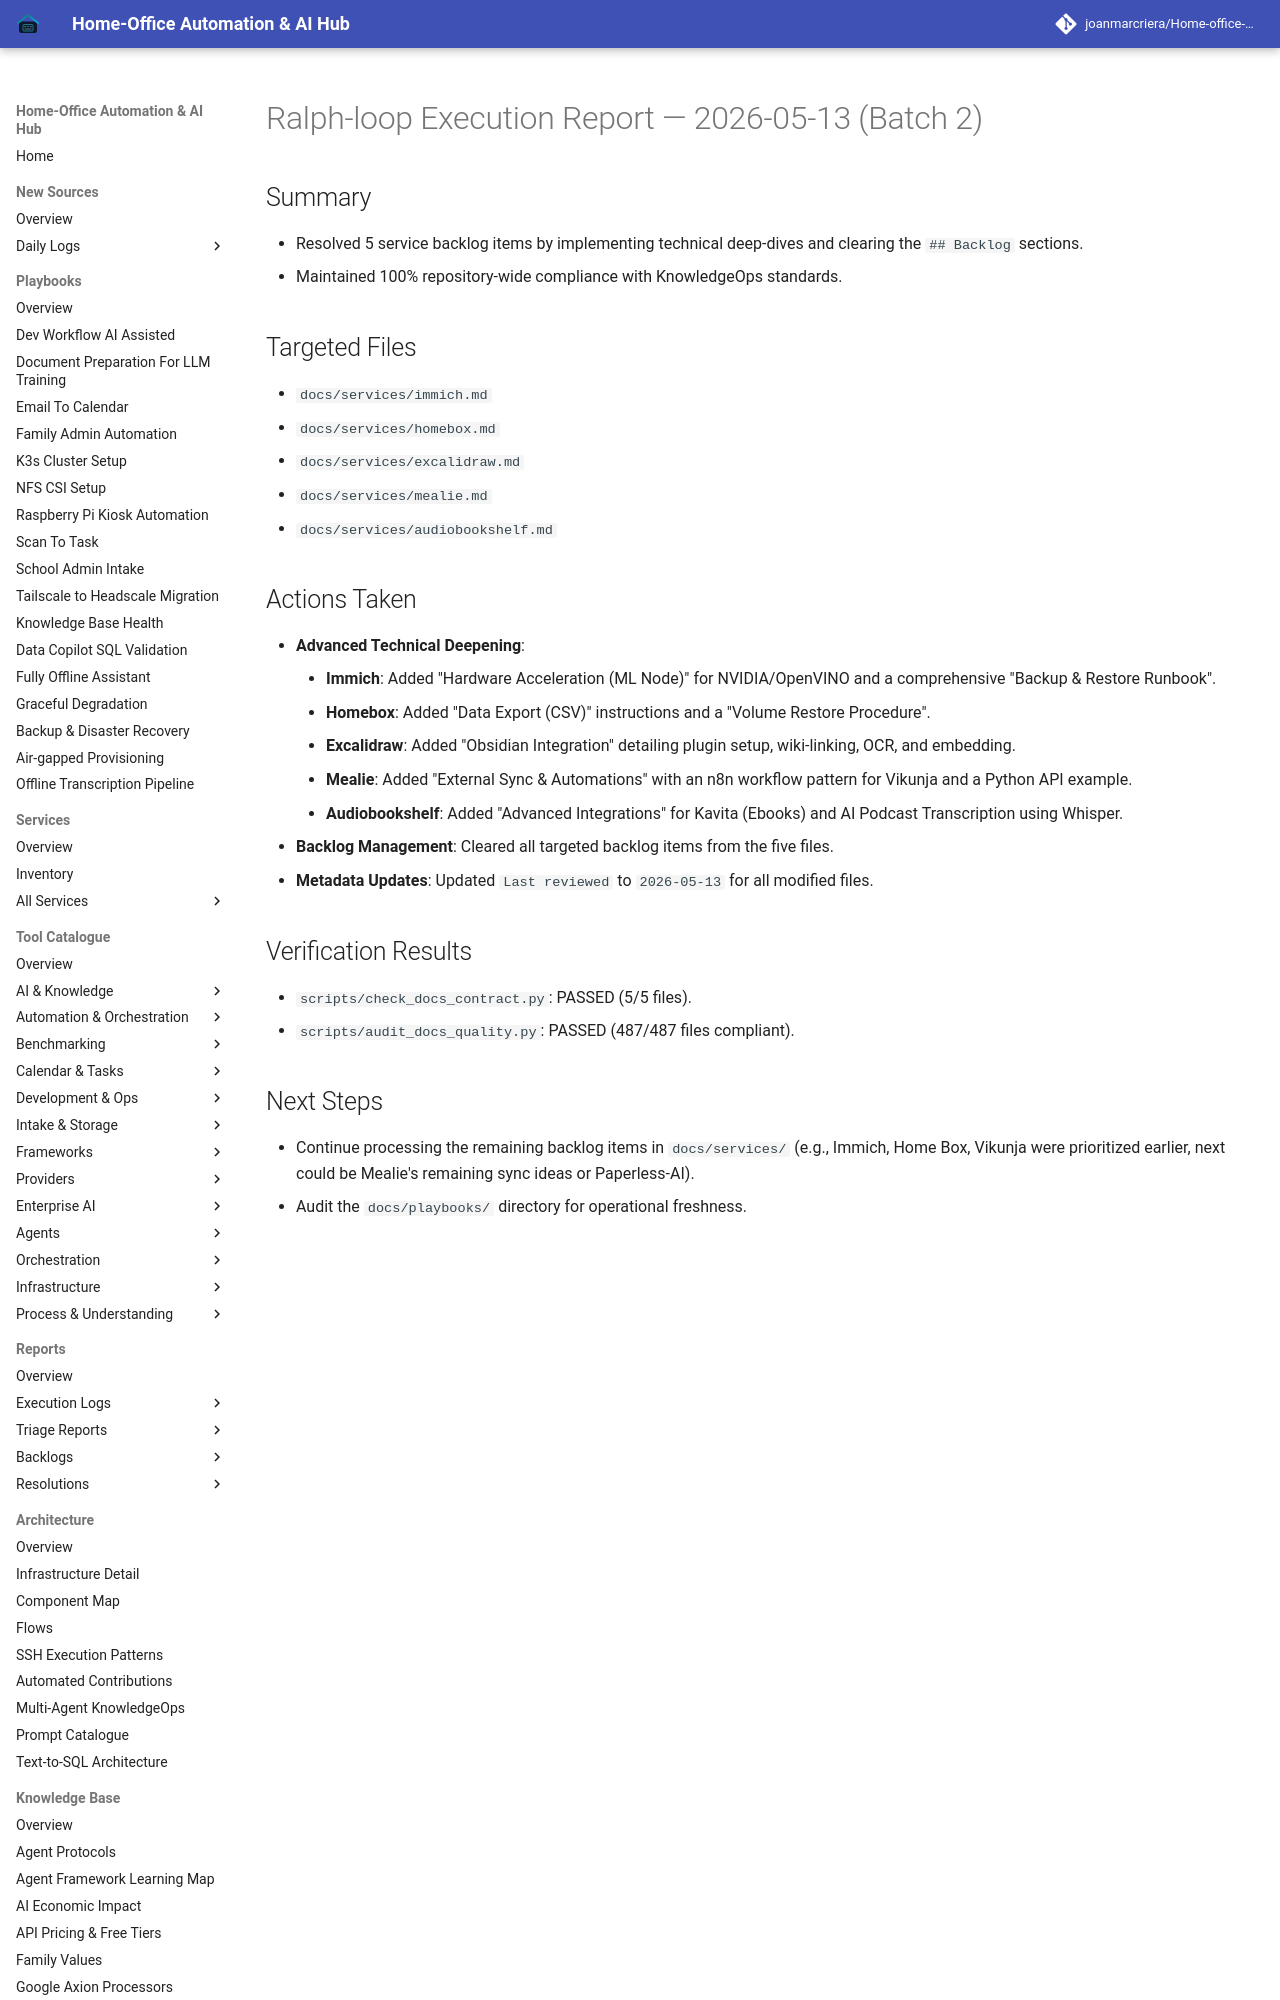

repository: joanmarcriera/Home-office-automations · page: reports/ralph-loop-execution-2026-05-13-batch-2/index.html · generator: mkdocs

# Ralph-loop Execution Report — 2026-05-13 (Batch 2)

## Summary
- Resolved 5 service backlog items by implementing technical deep-dives and clearing the `## Backlog` sections.
- Maintained 100% repository-wide compliance with KnowledgeOps standards.

## Targeted Files
- `docs/services/immich.md`
- `docs/services/homebox.md`
- `docs/services/excalidraw.md`
- `docs/services/mealie.md`
- `docs/services/audiobookshelf.md`
